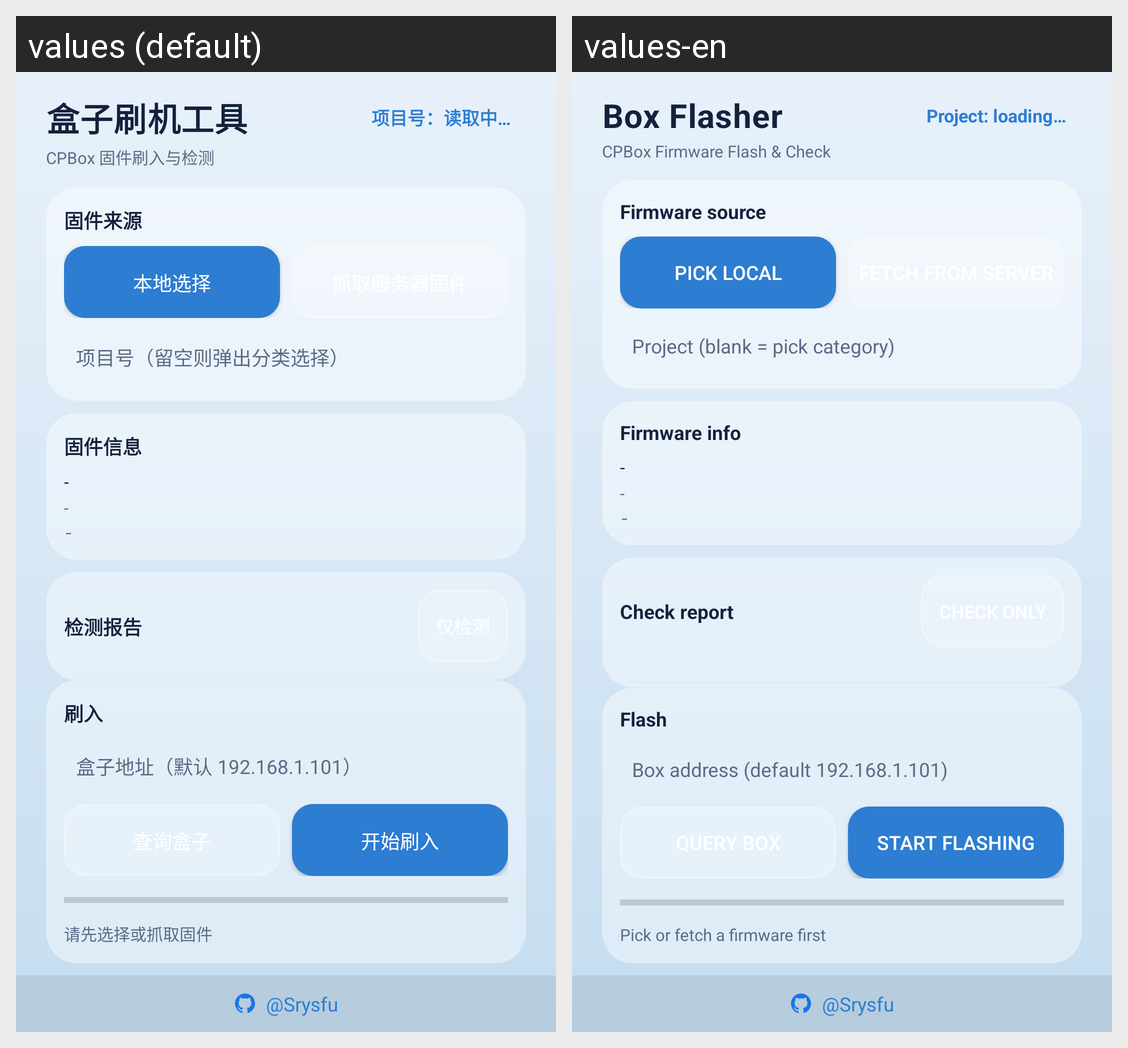

For this localized Android screen grid, give each drawn string resource with its value in every locale shown.
Android screen res/layout/activity_main.xml rendered under 2 locales, left to right: values (default), values-en. Device: Nexus 5 (rendered at 1080×1920; each locale shown at half size, 540×960, under a caption strip naming it); theme Theme.BoxFlasher.
Strings drawn on this screen, with the default value and each locale's value (text and hints the layout hard-codes, and strings that could not be matched under every locale, appear in the picture but are not listed):

title
  values: 盒子刷机工具
  values-en: Box Flasher

subtitle
  values: CPBox 固件刷入与检测
  values-en: CPBox Firmware Flash & Check

box_project_loading
  values: 项目号：读取中…
  values-en: Project: loading…

section_source
  values: 固件来源
  values-en: Firmware source

pick_local
  values: 本地选择
  values-en: Pick local

project_hint
  values: 项目号（留空则弹出分类选择）
  values-en: Project (blank = pick category)

section_info
  values: 固件信息
  values-en: Firmware info

section_check
  values: 检测报告
  values-en: Check report

section_flash
  values: 刷入
  values-en: Flash

host_hint
  values: 盒子地址（默认 192.168.1.101）
  values-en: Box address (default 192.168.1.101)

start_flash
  values: 开始刷入
  values-en: Start flashing

status_no_firmware
  values: 请先选择或抓取固件
  values-en: Pick or fetch a firmware first

github_label
  values: @Srysfu
  values-en: @Srysfu
